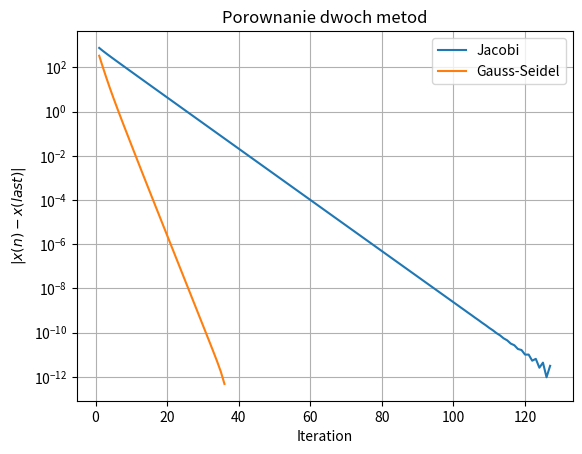

This chart was generated by the following Python code:
import numpy as np
import copy
import random

from matplotlib import pyplot as plt

def plot_iteration_errors(errors1, errors2):
    plt.grid(True)
    plt.xlabel('Iteration')
    plt.ylabel("$|x(n) - x(last)|$")
    plt.yscale('log')
    plt.plot([i for i in range(1, len(errors1)+1)], errors1)
    plt.plot([i for i in range(1, len(errors2)+1)], errors2)
    plt.legend(['Jacobi', 'Gauss-Seidel'])
    plt.title('Porownanie dwoch metod')
    plt.show()

def gaussSeidel_method(x_vector, stop, c=0.15):
    gauss_Result = []
    norms = []
    norm = 0
    for _ in range(stop):
        y_vector = x_vector.copy()
        for i in range(n):
            if (i == 0):
                x_vector[i] = (b[i] - x_vector[i + 1] - c * x_vector[i + 2]) / 3
            elif (i == 1):
                x_vector[i] = (b[i] - x_vector[i - 1] - y_vector[i + 1] - c * y_vector[i + 2]) / 3
            elif (i == n - 2):
                x_vector[i] = (b[i] - x_vector[i - 1] - c * x_vector[i - 2] - y_vector[i + 1]) / 3
            elif (i == n - 1):
                x_vector[i] = (b[i] - x_vector[i - 1] - c * x_vector[i - 2]) / 3
            else:
                x_vector[i] = (b[i] - x_vector[i - 1] - c * x_vector[i - 2] - y_vector[i + 1] - c * y_vector[i + 2]) / 3

        norma1 = np.sqrt(sum(map(lambda a, b: (a - b) ** 2, x_vector, y_vector)))
        gauss_Result.append(copy.deepcopy(x_vector))
        norms.append(norma1)

        if abs(norm - norma1) < 10 ** (-12):
            break
        norm = norma1

    return gauss_Result, norms, x_vector

def jacobi_method(x_vector, stop, c=0.15):
    jacobiResult = []
    norms = []
    norm = 0
    for _ in range(stop):
        y_vector = x_vector.copy()
        for i in range(n):
            if (i == 0):
                x_vector[i] = (b[i] - y_vector[i + 1] - c * y_vector[i + 2]) / 3
            elif (i == 1):
                x_vector[i] = (b[i] - y_vector[i - 1] - y_vector[i + 1] - c * y_vector[i + 2]) / 3
            elif (i == n - 2):
                x_vector[i] = (b[i] - y_vector[i - 1] - c * y_vector[i - 2] - y_vector[i + 1]) / 3
            elif (i == n - 1):
                x_vector[i] = (b[i] - y_vector[i - 1] - c * y_vector[i - 2]) / 3
            else:
                x_vector[i] = (b[i] - y_vector[i - 1] - c * y_vector[i - 2] - y_vector[i + 1] - c * y_vector[i + 2]) / 3
        norma1 = np.sqrt(sum(map(lambda a, b: (a - b) ** 2, x_vector, y_vector)))
        jacobiResult.append(copy.deepcopy(x_vector))
        norms.append(norma1)

        if abs(norm - norma1) < 10 ** (-12):
            break
        norm = norma1

    return jacobiResult, norms, x_vector

n = 124
stop = 200
x = random.sample(range(200), 124)
b = list(range(1, n + 1))

c_jacobi = 0.15
c_gauss = 0.15

wynik_jacobi, normy1, result_jacobi = jacobi_method(x.copy(), stop, c=c_jacobi)
wynik_gauss, normy2, result_gauss = gaussSeidel_method(x.copy(), stop, c=c_gauss)

arr1 = []
last1 = wynik_jacobi[-1]
for i in range(len(wynik_jacobi) - 1):
    arr1.append(np.sqrt(sum(map(lambda a, b: (a - b) ** 2, wynik_jacobi[i], last1))))

arr2 = []
last2 = wynik_gauss[-1]
for i in range(len(wynik_gauss) - 1):
    arr2.append(np.sqrt(sum(map(lambda a, b: (a - b) ** 2, wynik_gauss[i], last2))))

A = np.diag(3 * np.ones(n)) + np.diag(1 * np.ones(n - 1), k=1) + np.diag(0.15 * np.ones(n - 2), k=2) + np.diag(
    1 * np.ones(n - 1), k=-1) + np.diag(0.15 * np.ones(n - 2), k=-2)

np.set_printoptions(precision=16)

c = np.arange(1, n + 1)

print(f"Wynik otrzymany metodą Jacobiego):")
print(result_jacobi)
print()

print(f"Wynik otrzymany metodą Gaussa-Seidela):")
print(result_gauss)
print()
plot_iteration_errors(arr1, arr2)